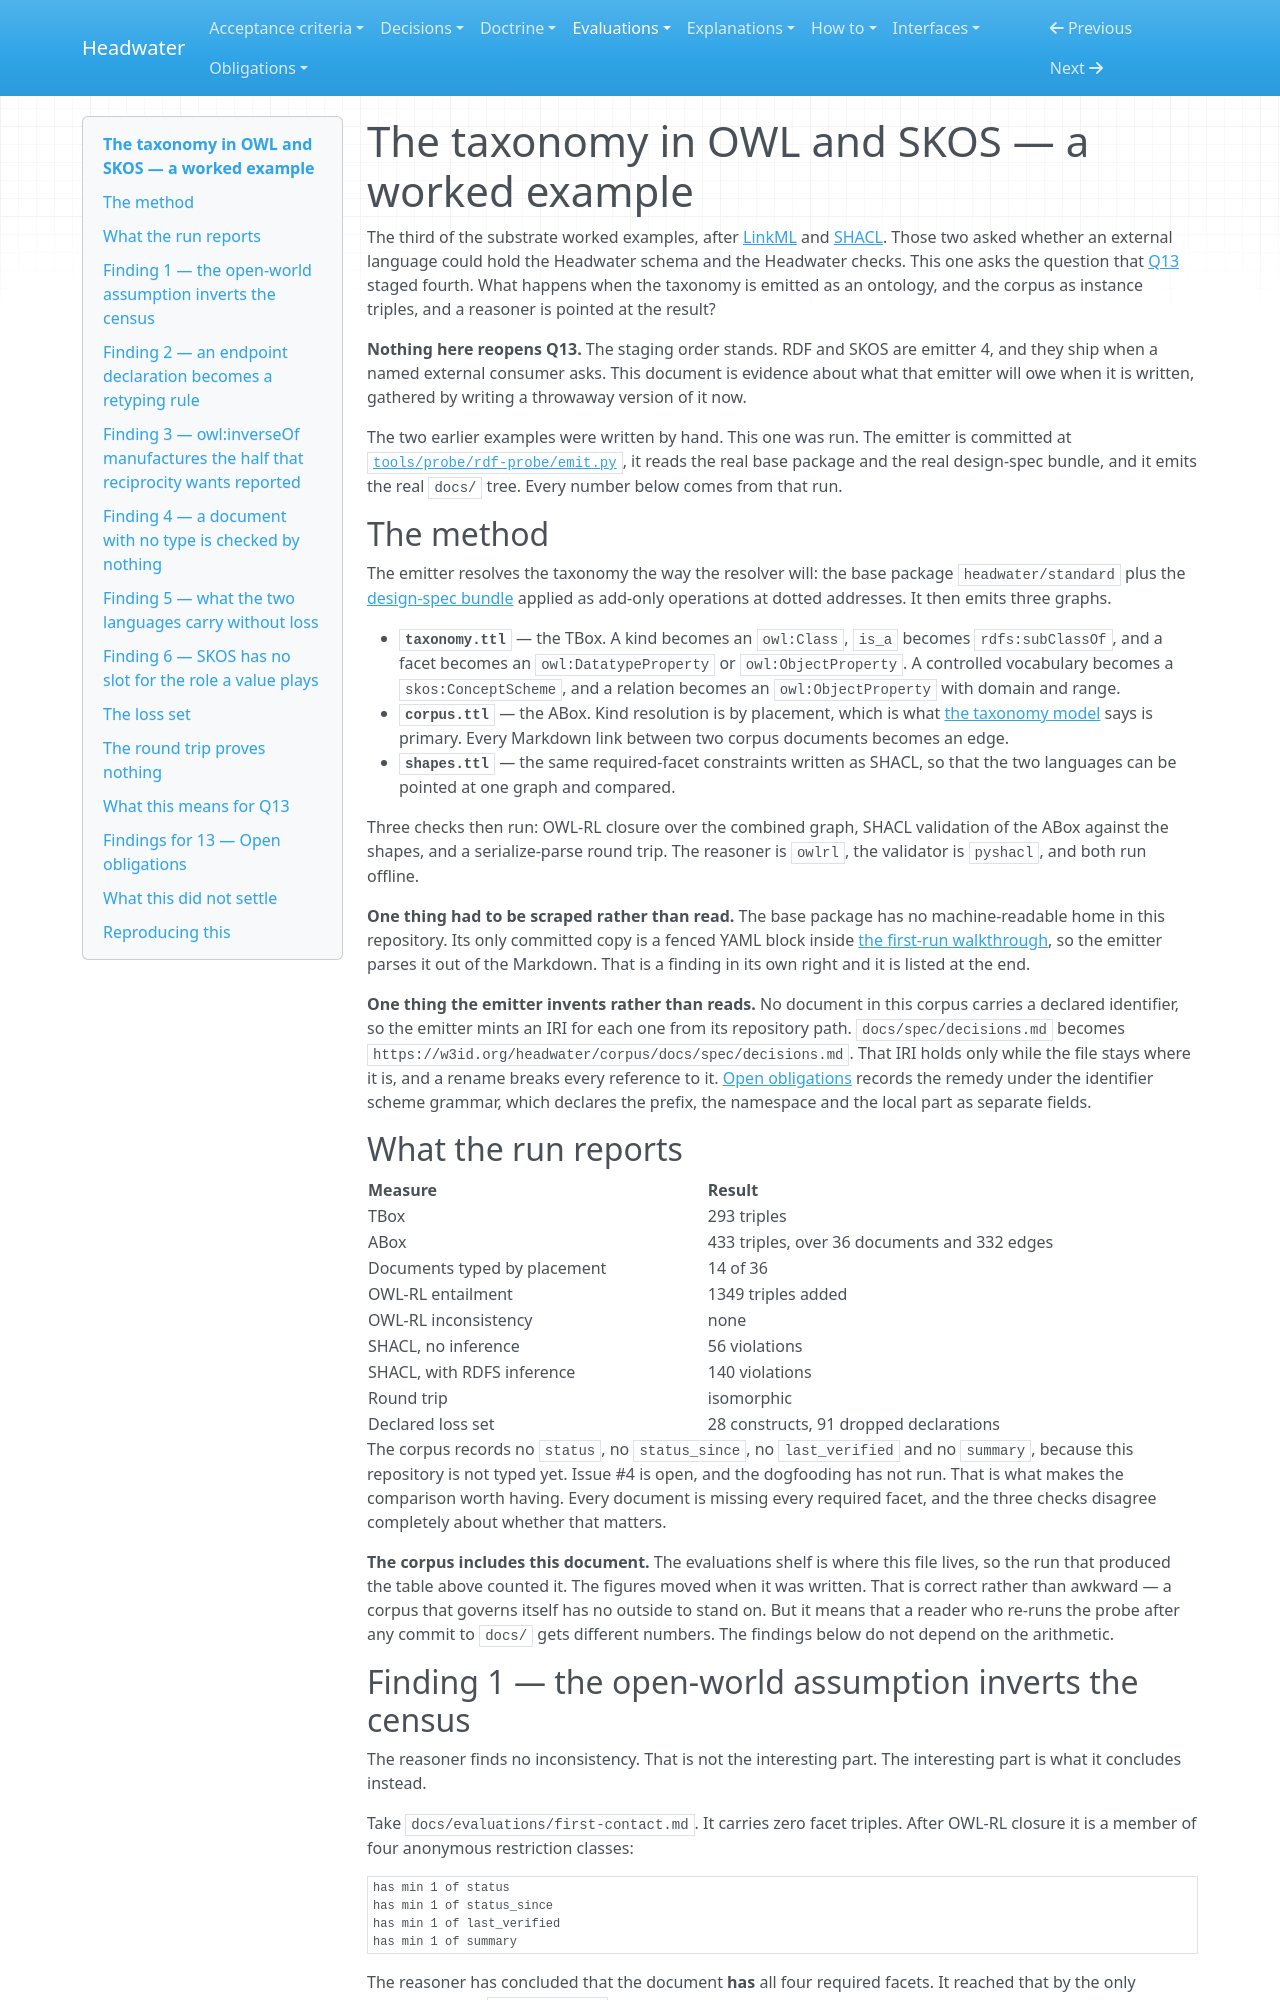

repository: headwater-ai/headwater · page: evaluations/owl-skos-worked-example/index.html · generator: mkdocs

---
id: HW-EVAL-owl-skos-worked-example
status: current
status_since: 2026-08-12
last_verified: 2026-08-12
summary: The taxonomy emitted as OWL and SKOS, the corpus as instance triples, and what a reasoner makes of the result.
title: "The taxonomy in OWL and SKOS — a worked example"
provenance:
  warrant: accepted
  agency: mixed
  drafted_by: claude-opus-5
  activity: measure+draft
  accepted_by: j.baxter
  evidence_basis: evidenced
relations:
  cited_by:
    - HW-REG-open-obligations
  traces_to:
    - tools/probe/rdf-probe/emit.py
---

# The taxonomy in OWL and SKOS — a worked example

The third of the substrate worked examples, after [LinkML](linkml-worked-example.md) and [SHACL](shacl-worked-example.md). Those two asked whether an external language could hold the Headwater schema and the Headwater checks. This one asks the question that [Q13](../spec/decisions.md#q13--linkml-and-shacl-as-substrate) staged fourth. What happens when the taxonomy is emitted as an ontology, and the corpus as instance triples, and a reasoner is pointed at the result?

**Nothing here reopens Q13.** The staging order stands. RDF and SKOS are emitter 4, and they ship when a named external consumer asks. This document is evidence about what that emitter will owe when it is written, gathered by writing a throwaway version of it now.

The two earlier examples were written by hand. This one was run. The emitter is committed at [`tools/probe/rdf-probe/emit.py`](https://github.com/headwater-ai/headwater/blob/main/tools/probe/rdf-probe/emit.py), it reads the real base package and the real design-spec bundle, and it emits the real `docs/` tree. Every number below comes from that run.

## The method

The emitter resolves the taxonomy the way the resolver will: the base package `headwater/standard` plus the [design-spec bundle](https://github.com/headwater-ai/headwater/blob/main/docs/taxonomies/design-spec/bundle.yml) applied as add-only operations at dotted addresses. It then emits three graphs.

- **`taxonomy.ttl`** — the TBox. A kind becomes an `owl:Class`, `is_a` becomes `rdfs:subClassOf`, and a facet becomes an `owl:DatatypeProperty` or `owl:ObjectProperty`. A controlled vocabulary becomes a `skos:ConceptScheme`, and a relation becomes an `owl:ObjectProperty` with domain and range.
- **`corpus.ttl`** — the ABox. Kind resolution is by placement, which is what [the taxonomy model](../spec/taxonomy-model.md#placement-is-primary-metadata-fills-the-gap) says is primary. Every Markdown link between two corpus documents becomes an edge.
- **`shapes.ttl`** — the same required-facet constraints written as SHACL, so that the two languages can be pointed at one graph and compared.

Three checks then run: OWL-RL closure over the combined graph, SHACL validation of the ABox against the shapes, and a serialize-parse round trip. The reasoner is `owlrl`, the validator is `pyshacl`, and both run offline.

**One thing had to be scraped rather than read.** The base package has no machine-readable home in this repository. Its only committed copy is a fenced YAML block inside [the first-run walkthrough](default-taxonomy-first-run.md#the-base-derived-rather-than-chosen), so the emitter parses it out of the Markdown. That is a finding in its own right and it is listed at the end.

**One thing the emitter invents rather than reads.** No document in this corpus carries a declared identifier, so the emitter mints an IRI for each one from its repository path. `docs/spec/decisions.md` becomes `https://w3id.org/headwater/corpus/docs/spec/decisions.md`. That IRI holds only while the file stays where it is, and a rename breaks every reference to it. [Open obligations](../spec/open-obligations.md) records the remedy under the identifier scheme grammar, which declares the prefix, the namespace and the local part as separate fields.

## What the run reports

| Measure | Result |
|---|---|
| TBox | 293 triples |
| ABox | 433 triples, over 36 documents and 332 edges |
| Documents typed by placement | 14 of 36 |
| OWL-RL entailment | 1349 triples added |
| OWL-RL inconsistency | none |
| SHACL, no inference | 56 violations |
| SHACL, with RDFS inference | 140 violations |
| Round trip | isomorphic |
| Declared loss set | 28 constructs, 91 dropped declarations |

The corpus records no `status`, no `status_since`, no `last_verified` and no `summary`, because this repository is not typed yet. Issue #4 is open, and the dogfooding has not run. That is what makes the comparison worth having. Every document is missing every required facet, and the three checks disagree completely about whether that matters.

**The corpus includes this document.** The evaluations shelf is where this file lives, so the run that produced the table above counted it. The figures moved when it was written. That is correct rather than awkward — a corpus that governs itself has no outside to stand on. But it means that a reader who re-runs the probe after any commit to `docs/` gets different numbers. The findings below do not depend on the arithmetic.
